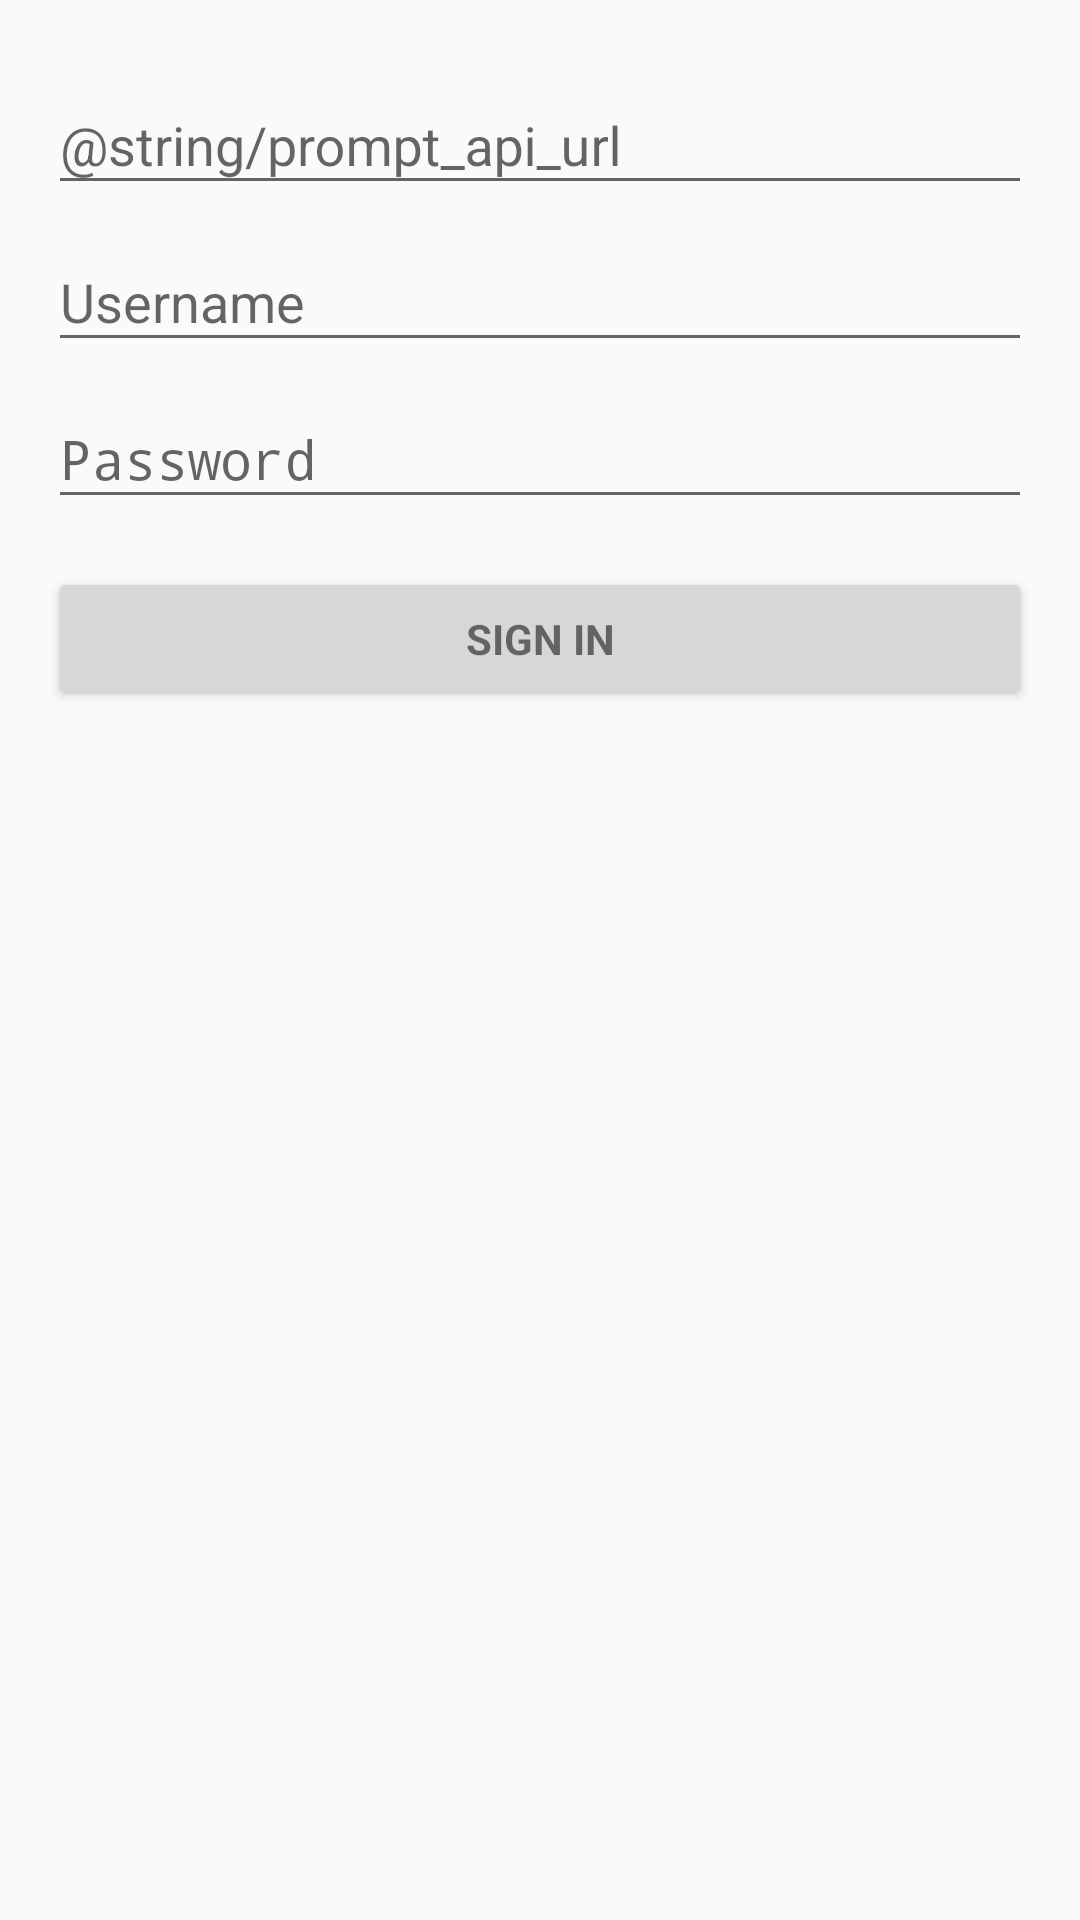

Reconstruct the res/layout file that produces this screen, plus the resources it refers to.
<!-- AndroidManifest.xml: activity theme LoginTheme -->
<!-- res/layout/activity_login.xml -->
<LinearLayout xmlns:android="http://schemas.android.com/apk/res/android"
              xmlns:tools="http://schemas.android.com/tools"
              android:layout_width="match_parent"
              android:layout_height="match_parent"
              android:gravity="center_horizontal"
              android:orientation="vertical"
              android:paddingBottom="@dimen/activity_vertical_margin"
              android:paddingLeft="@dimen/activity_horizontal_margin"
              android:paddingRight="@dimen/activity_horizontal_margin"
              android:paddingTop="@dimen/activity_vertical_margin"
              tools:context="com.fernandobarillas.linkshare.LoginActivity">

    
    <ProgressBar
        android:id="@+id/login_progress"
        style="?android:attr/progressBarStyleLarge"
        android:layout_width="wrap_content"
        android:layout_height="wrap_content"
        android:layout_marginBottom="8dp"
        android:visibility="gone"/>

    <ScrollView
        android:id="@+id/login_form"
        android:layout_width="match_parent"
        android:layout_height="match_parent">

        <LinearLayout
            android:id="@+id/email_login_form"
            android:layout_width="match_parent"
            android:layout_height="wrap_content"
            android:orientation="vertical">

            <android.support.design.widget.TextInputLayout
                android:layout_width="match_parent"
                android:layout_height="wrap_content">

                <EditText
                    android:id="@+id/api_url"
                    android:layout_width="match_parent"
                    android:layout_height="wrap_content"
                    android:hint="@string/prompt_api_url"
                    android:inputType="textUri"
                    android:maxLines="1"
                    android:singleLine="true"/>

            </android.support.design.widget.TextInputLayout>

            <android.support.design.widget.TextInputLayout
                android:layout_width="match_parent"
                android:layout_height="wrap_content">

                <EditText
                    android:id="@+id/username"
                    android:layout_width="match_parent"
                    android:layout_height="wrap_content"
                    android:hint="@string/prompt_username"
                    android:inputType="textEmailAddress"
                    android:maxLines="1"
                    android:singleLine="true"/>

            </android.support.design.widget.TextInputLayout>

            <android.support.design.widget.TextInputLayout
                android:layout_width="match_parent"
                android:layout_height="wrap_content">

                <EditText
                    android:id="@+id/password"
                    android:layout_width="match_parent"
                    android:layout_height="wrap_content"
                    android:hint="@string/prompt_password"
                    android:imeActionId="@+id/login"
                    android:imeActionLabel="@string/action_sign_in"
                    android:imeOptions="actionUnspecified"
                    android:inputType="textPassword"
                    android:maxLines="1"
                    android:singleLine="true"/>

            </android.support.design.widget.TextInputLayout>

            <Button
                android:id="@+id/sign_in_button"
                style="?android:textAppearanceSmall"
                android:layout_width="match_parent"
                android:layout_height="wrap_content"
                android:layout_marginTop="16dp"
                android:text="@string/action_sign_in"
                android:textStyle="bold"/>

        </LinearLayout>
    </ScrollView>
</LinearLayout>
<!-- resources referenced by this layout -->
<resources>
  <dimen name="activity_horizontal_margin">16dp</dimen>
  <dimen name="activity_vertical_margin">16dp</dimen>
  <string name="action_sign_in">Sign in</string>
  <string name="prompt_password">Password</string>
  <string name="prompt_username">Username</string>
  <style name="LoginTheme" parent="AppTheme.DarkActionBar" />
  <style name="AppTheme.DarkActionBar" parent="Theme.AppCompat.Light.DarkActionBar">
          
          <item name="colorPrimary">@color/colorPrimary</item>
          <item name="colorPrimaryDark">@color/colorPrimaryDark</item>
          <item name="colorAccent">@color/colorAccent</item>
      </style>
  <color name="colorPrimary">@color/deepPurple500</color>
  <color name="colorPrimaryDark">@color/deepPurple900</color>
  <color name="colorAccent">@color/amber500</color>
  <color name="deepPurple500">#673ab7</color>
  <color name="deepPurple900">#311b92</color>
  <color name="amber500">#ffc107</color>
</resources>
